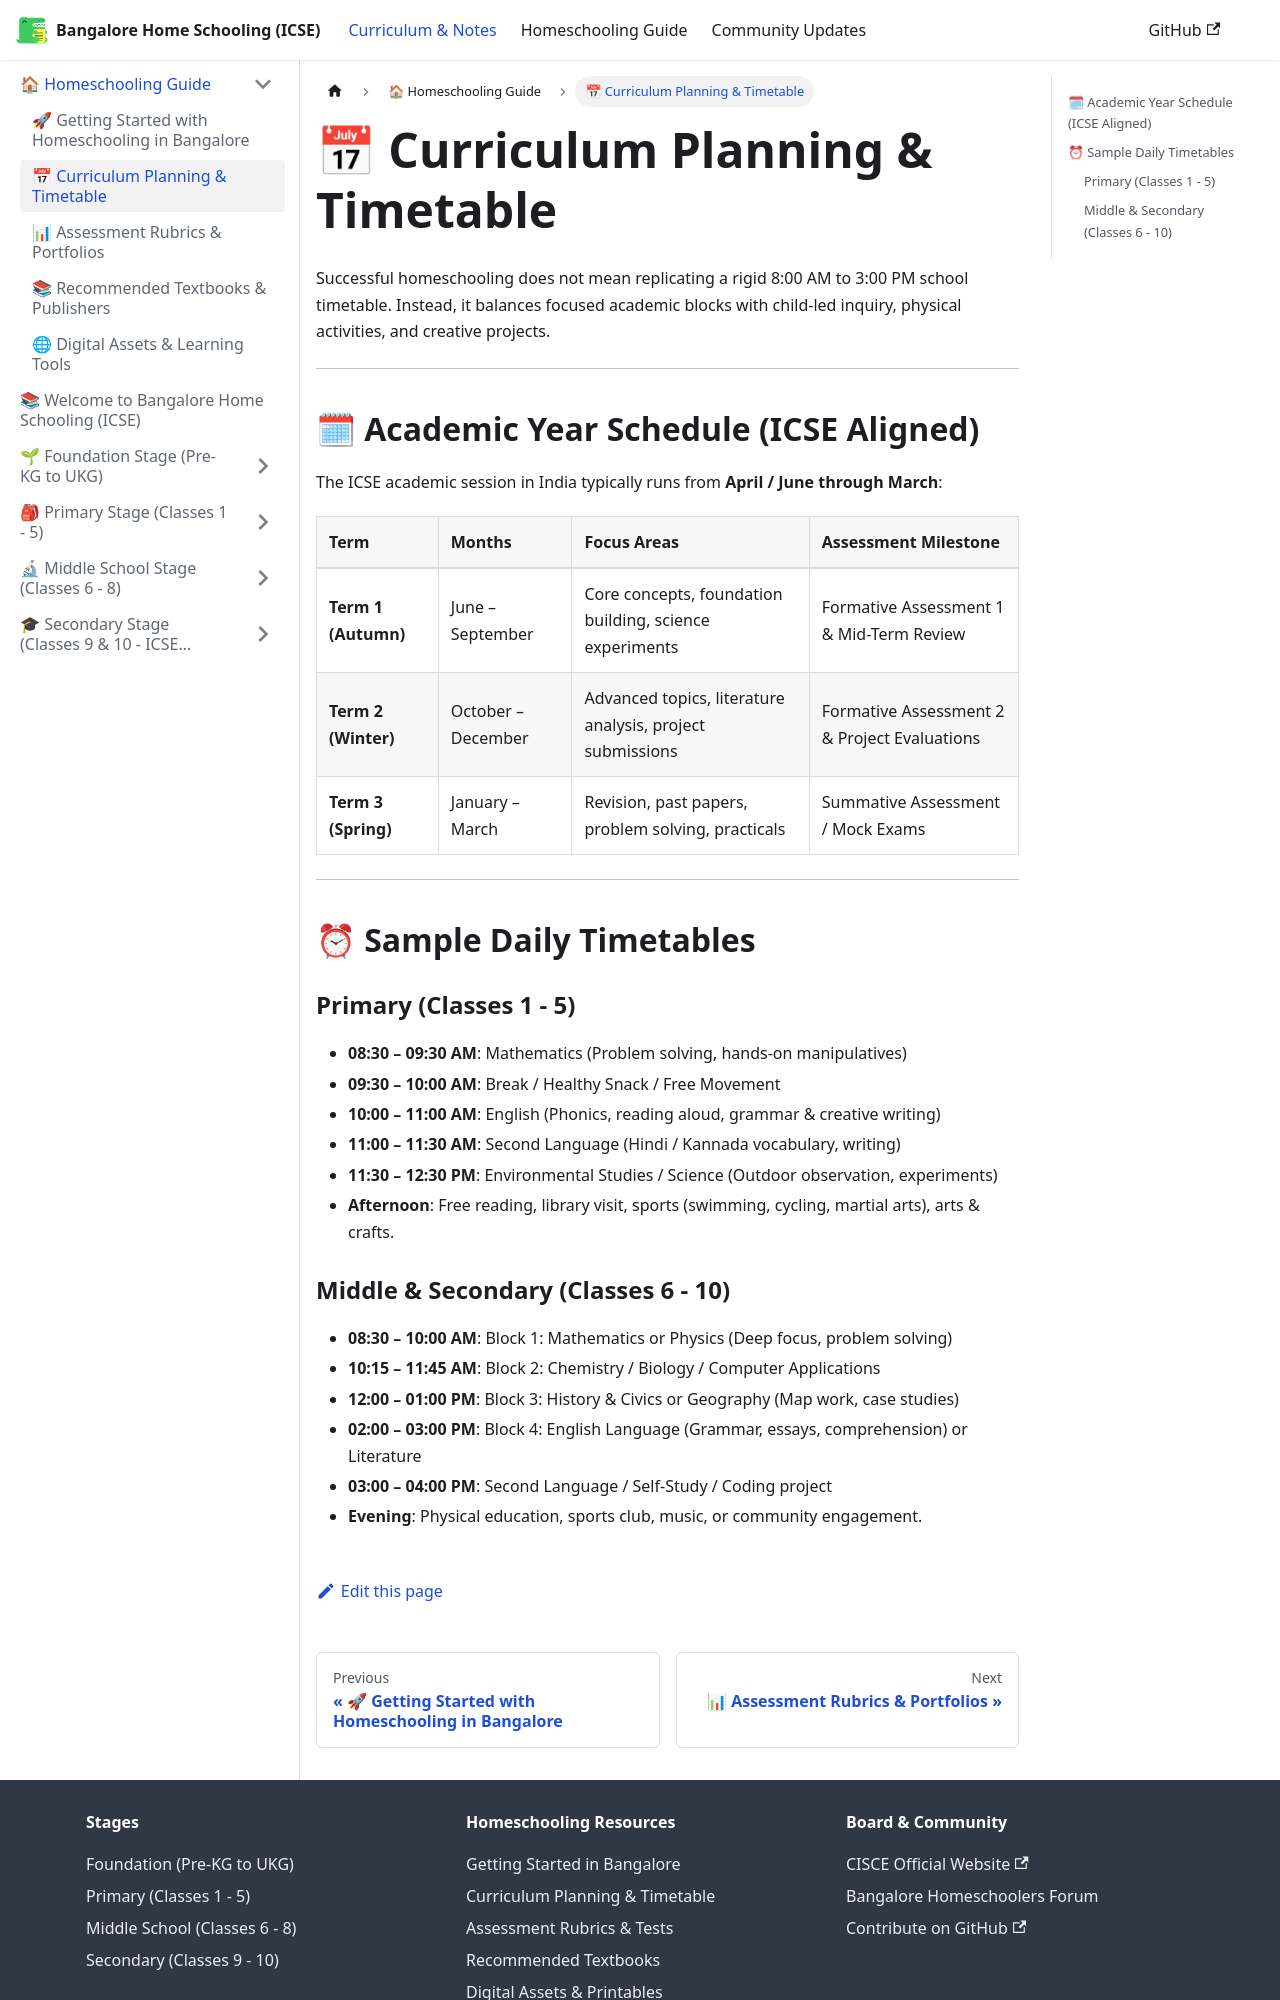

repository: karthik-r-bdump/bangalore-home-schooling · page: docs/homeschooling-guide/curriculum-planning.html · generator: docusaurus

---
sidebar_position: 2
title: 📅 Curriculum Planning & Timetable
---

# 📅 Curriculum Planning & Timetable

Successful homeschooling does not mean replicating a rigid 8:00 AM to 3:00 PM school timetable. Instead, it balances focused academic blocks with child-led inquiry, physical activities, and creative projects.

---

## 🗓 Academic Year Schedule (ICSE Aligned)

The ICSE academic session in India typically runs from **April / June through March**:

| Term | Months | Focus Areas | Assessment Milestone |
| :--- | :--- | :--- | :--- |
| **Term 1 (Autumn)** | June – September | Core concepts, foundation building, science experiments | Formative Assessment 1 & Mid-Term Review |
| **Term 2 (Winter)** | October – December | Advanced topics, literature analysis, project submissions | Formative Assessment 2 & Project Evaluations |
| **Term 3 (Spring)** | January – March | Revision, past papers, problem solving, practicals | Summative Assessment / Mock Exams |

---

## ⏰ Sample Daily Timetables

### Primary (Classes 1 - 5)
- **08:30 – 09:30 AM**: Mathematics (Problem solving, hands-on manipulatives)
- **09:30 – 10:00 AM**: Break / Healthy Snack / Free Movement
- **10:00 – 11:00 AM**: English (Phonics, reading aloud, grammar & creative writing)
- **11:00 – 11:30 AM**: Second Language (Hindi / Kannada vocabulary, writing)
- **11:30 – 12:30 PM**: Environmental Studies / Science (Outdoor observation, experiments)
- **Afternoon**: Free reading, library visit, sports (swimming, cycling, martial arts), arts & crafts.
